5-way image classification set "Clauliflower-Disease-Classification" from GitHub (sourov526/Clauliflower-Disease-Classification); label vocabulary: cauliflower healthy, cauliflower healthy leaf, cauliflower leaf black rot, cauliflower leaf red spot, cauliflower spot rot.

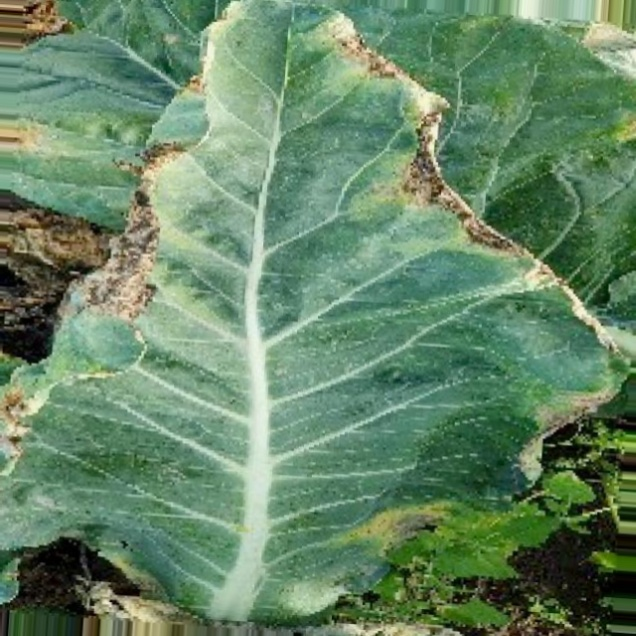
Label: cauliflower leaf black rot

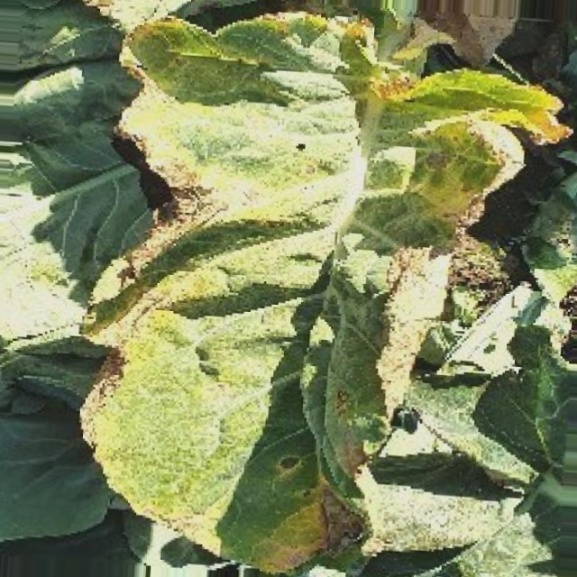
Label: cauliflower leaf red spot

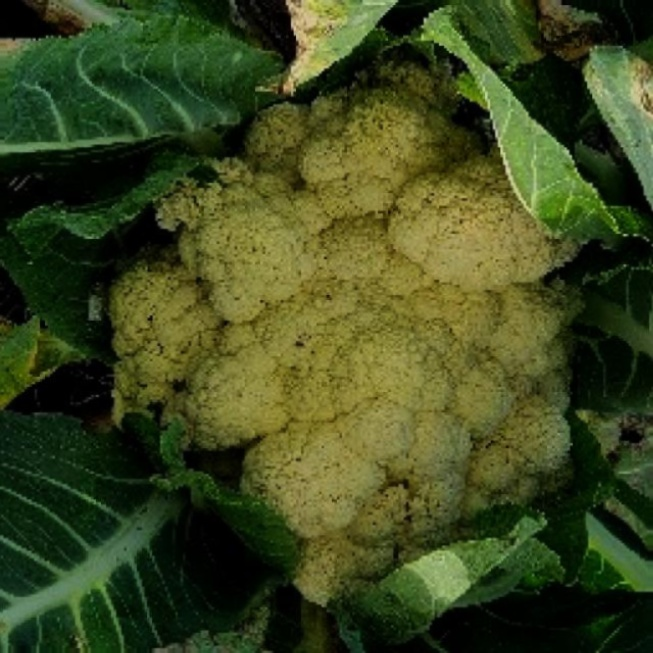
Label: cauliflower spot rot

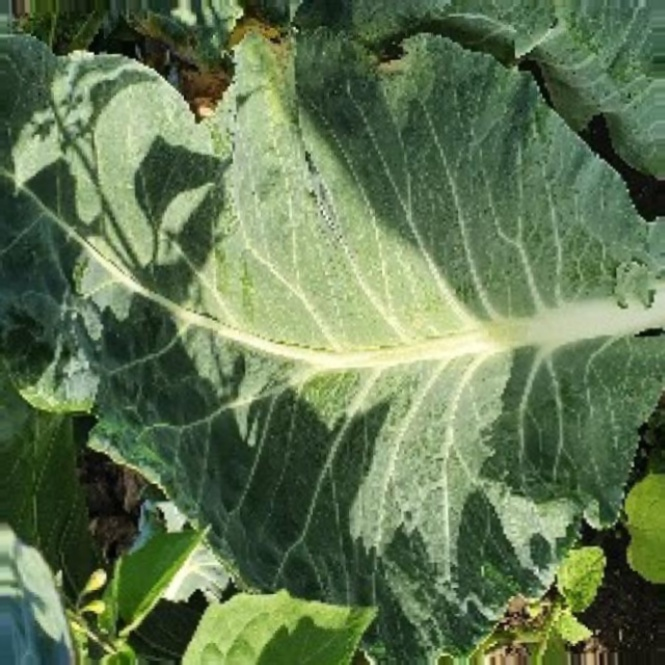
Label: cauliflower healthy leaf

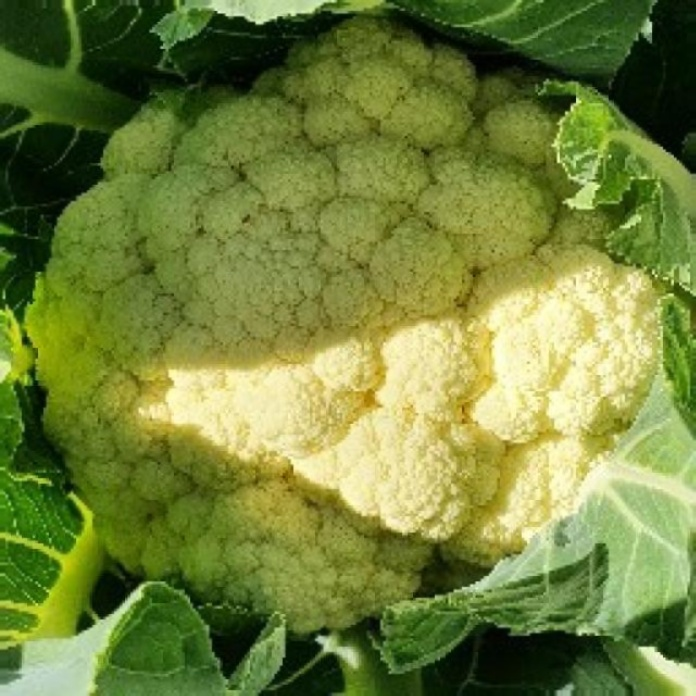
Label: cauliflower healthy

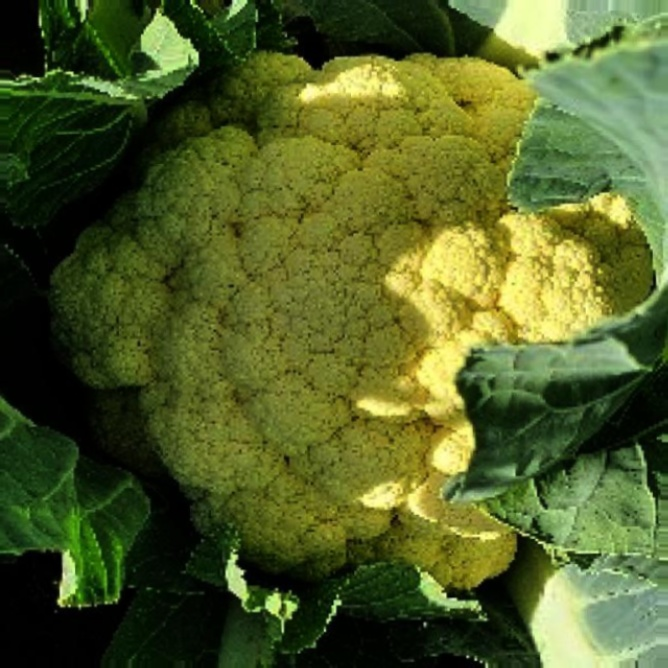
Label: cauliflower healthy
